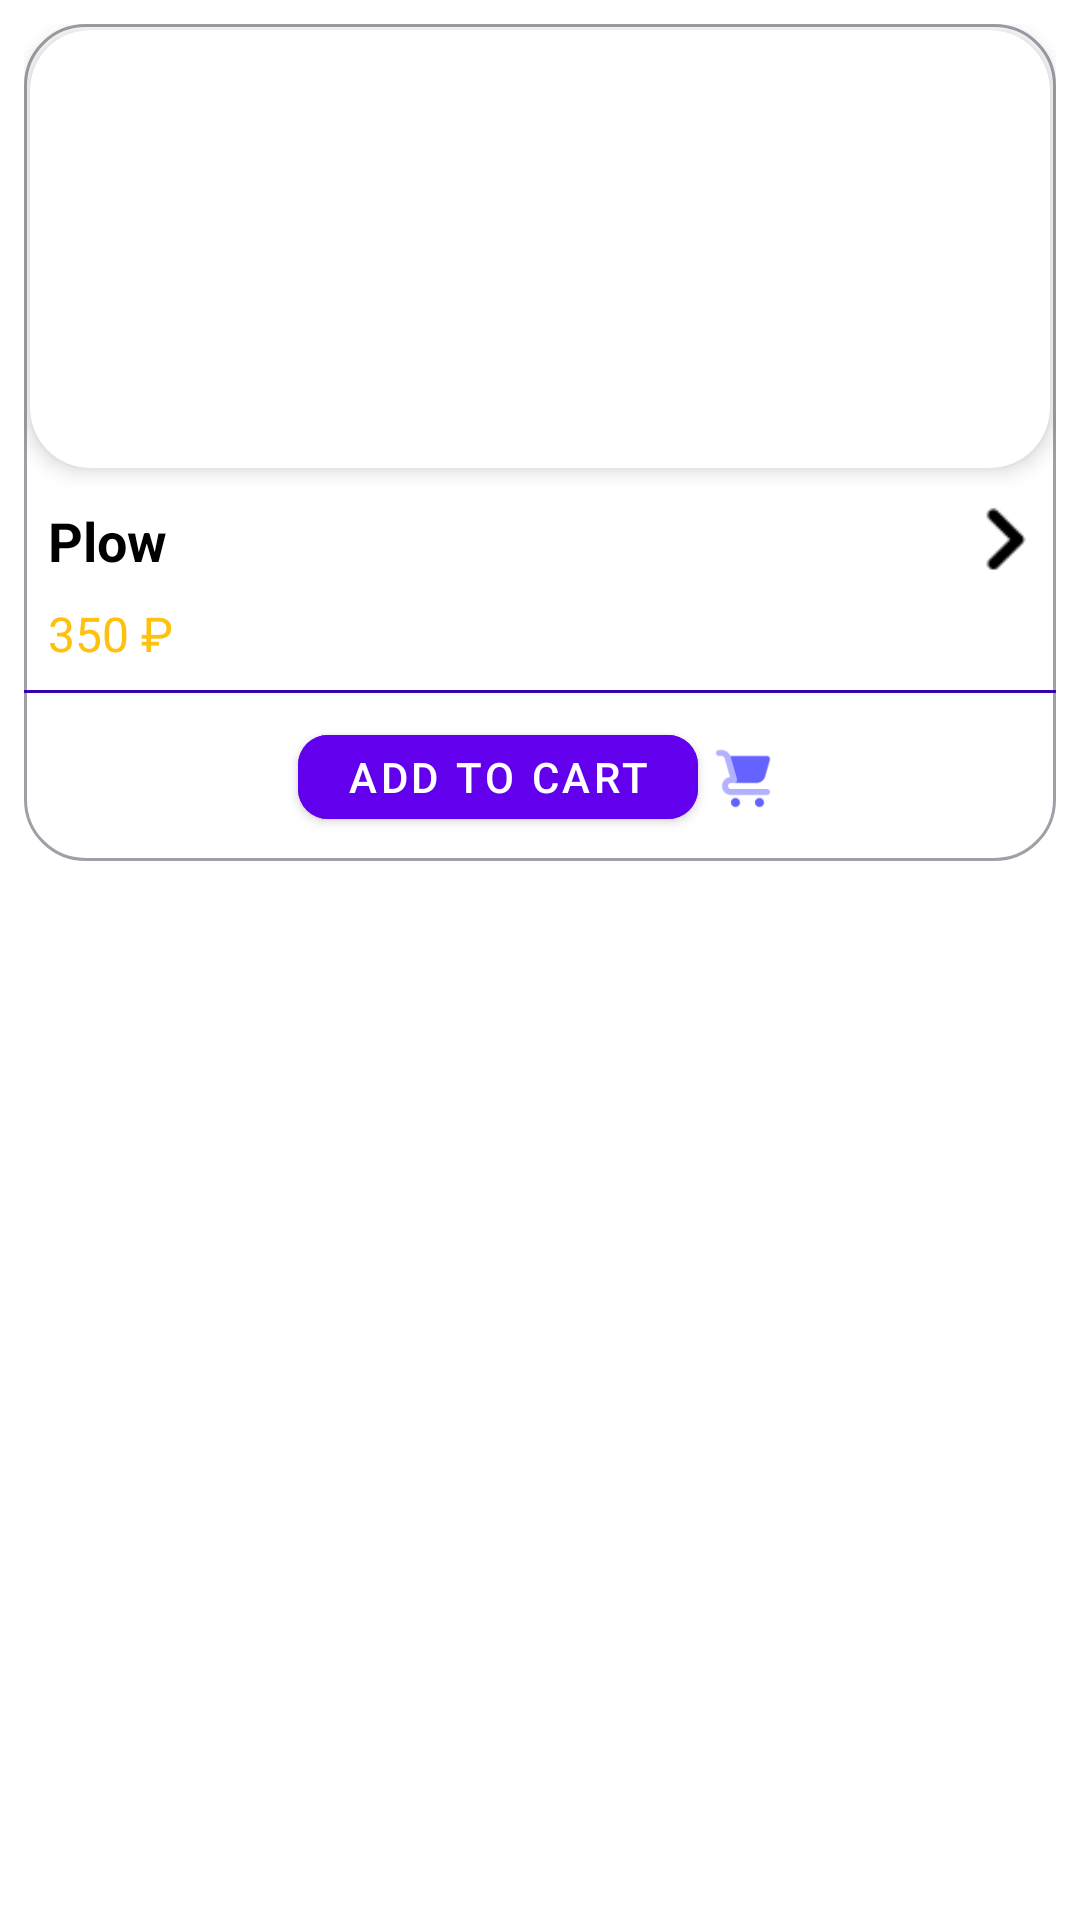

Reconstruct the res/layout file that produces this screen, plus the resources it refers to.
<!-- AndroidManifest.xml: application theme Theme.Fastfood -->
<!-- res/layout/product_item_layout.xml -->
<?xml version="1.0" encoding="utf-8"?>
<FrameLayout xmlns:android="http://schemas.android.com/apk/res/android"
    android:layout_width="wrap_content"
    android:layout_height="wrap_content"
    xmlns:app="http://schemas.android.com/apk/res-auto">
    <FrameLayout
        android:layout_width="match_parent"
        android:layout_height="wrap_content"
        android:layout_margin="8dp"
        android:background="@drawable/custom_edittext">
        <LinearLayout
            android:layout_width="match_parent"
            android:layout_height="match_parent"
            android:orientation="vertical">
            <androidx.cardview.widget.CardView
                android:layout_width="match_parent"
                android:layout_height="146dp"
                android:layout_marginTop="2dp"
                android:layout_marginStart="2dp"
                android:layout_marginEnd="2dp"
                android:layout_marginBottom="4dp"
                app:cardCornerRadius="20dp"
                app:cardElevation="4dp">

                <ImageView
                    android:id="@+id/imgProduct"
                    android:layout_width="match_parent"
                    android:layout_height="match_parent"
                    android:scaleType="fitXY"
                    android:src="@drawable/burger">

                </ImageView>

                <LinearLayout
                    android:layout_width="match_parent"
                    android:layout_height="wrap_content"
                    android:orientation="vertical"
                    android:layout_margin="16dp"
                    android:layout_gravity="bottom|left">

                </LinearLayout>

                <ImageView
                    android:id="@+id/btnAddToFavorite"
                    android:layout_width="48dp"
                    android:layout_height="48dp"
                    android:layout_gravity="right"
                    android:padding="8dp"
                    app:srcCompat="@drawable/favorite_svgrepo_com" />
            </androidx.cardview.widget.CardView>
            <LinearLayout
                android:layout_width="match_parent"
                android:layout_height="wrap_content"
                android:layout_marginTop="8dp"
                android:layout_marginLeft="8dp"
                android:layout_marginRight="8dp"
                android:orientation="horizontal">
                <TextView
                    android:id="@+id/productNameTextView"
                    android:layout_width="0dp"
                    android:layout_height="wrap_content"
                    android:layout_weight="1"
                    android:textSize="18sp"
                    android:ellipsize="end"
                    android:maxLines="1"

                    android:textStyle="bold"
                    android:textColor="@color/black"
                    android:text="Plow"/>
                <ImageView
                    android:layout_width="24dp"
                    android:layout_height="24dp"
                    android:src="@drawable/backs_right"
                    app:tint="@color/black"/>

            </LinearLayout>
            <LinearLayout
                android:layout_width="match_parent"
                android:layout_height="wrap_content"
                android:layout_marginTop="8dp"
                android:layout_marginLeft="8dp"
                android:layout_marginRight="8dp"
                android:orientation="horizontal">

                <TextView
                    android:id="@+id/productPriceTextView"
                    android:layout_width="0dp"
                    android:layout_height="wrap_content"
                    android:layout_weight="1"
                    android:textSize="16sp"

                    android:textColor="#FDC10E"
                    android:text="350 ₽"/>


            </LinearLayout>

            <View
                android:layout_width="match_parent"
                android:layout_height="1dp"
                android:layout_marginTop="8dp"
                android:background="@color/purple_700"/>

            <LinearLayout
                android:layout_width="match_parent"
                android:layout_height="wrap_content"
                android:layout_marginTop="8dp"
                android:layout_marginLeft="8dp"
                android:layout_marginRight="8dp"
                android:layout_marginBottom="8dp"
                android:gravity="center"
                android:orientation="horizontal">
                <com.google.android.material.button.MaterialButton
                    android:id="@+id/btnAddToCart"
                    android:layout_width="wrap_content"
                    android:layout_height="40dp"
                    android:backgroundTint="@color/purple_500"
                    android:textColor="@color/white"
                    android:text="add to cart"
                    app:cornerRadius="10dp" />
                <ImageView
                    android:layout_width="24dp"
                    android:layout_marginLeft="4dp"
                    android:layout_height="24dp"
                    android:src="@drawable/cart"/>

            </LinearLayout>


        </LinearLayout>
    </FrameLayout>

</FrameLayout>
<!-- resources referenced by this layout -->
<resources>
  <color name="black">#FF000000</color>
  <color name="purple_500">#FF6200EE</color>
  <color name="purple_700">#FF3700B3</color>
  <color name="white">#FFFFFFFF</color>
  <!-- drawable backs_right: png bitmap (drawable-hdpi, 1152 bytes) -->
  <!-- drawable cart: png bitmap (drawable-hdpi, 1511 bytes) -->
  <!-- drawable custom_edittext (drawable) -->
  <?xml version="1.0" encoding="utf-8"?>
  <shape xmlns:android="http://schemas.android.com/apk/res/android"
      android:shape="rectangle">
      <stroke
          android:width="1dp"
          android:color="@color/greyTextColor"/>
      <corners android:radius="20dp"/>
      <solid  android:color="#FFFFFF"/>
  
  </shape>
  <style name="Theme.Fastfood" parent="Theme.MaterialComponents.DayNight.NoActionBar">
          
          <item name="colorPrimary">@color/colorPrimery</item>
          
          <item name="colorPrimaryDark">@color/yellow</item>
          
          <item name="colorAccent">@color/teal_700</item>
          
      </style>
  <color name="greyTextColor">#A29EA8</color>
  <color name="colorPrimery">#FF3700B3</color>
  <color name="yellow">#FFDD2D</color>
  <color name="teal_700">#FF018786</color>
</resources>
